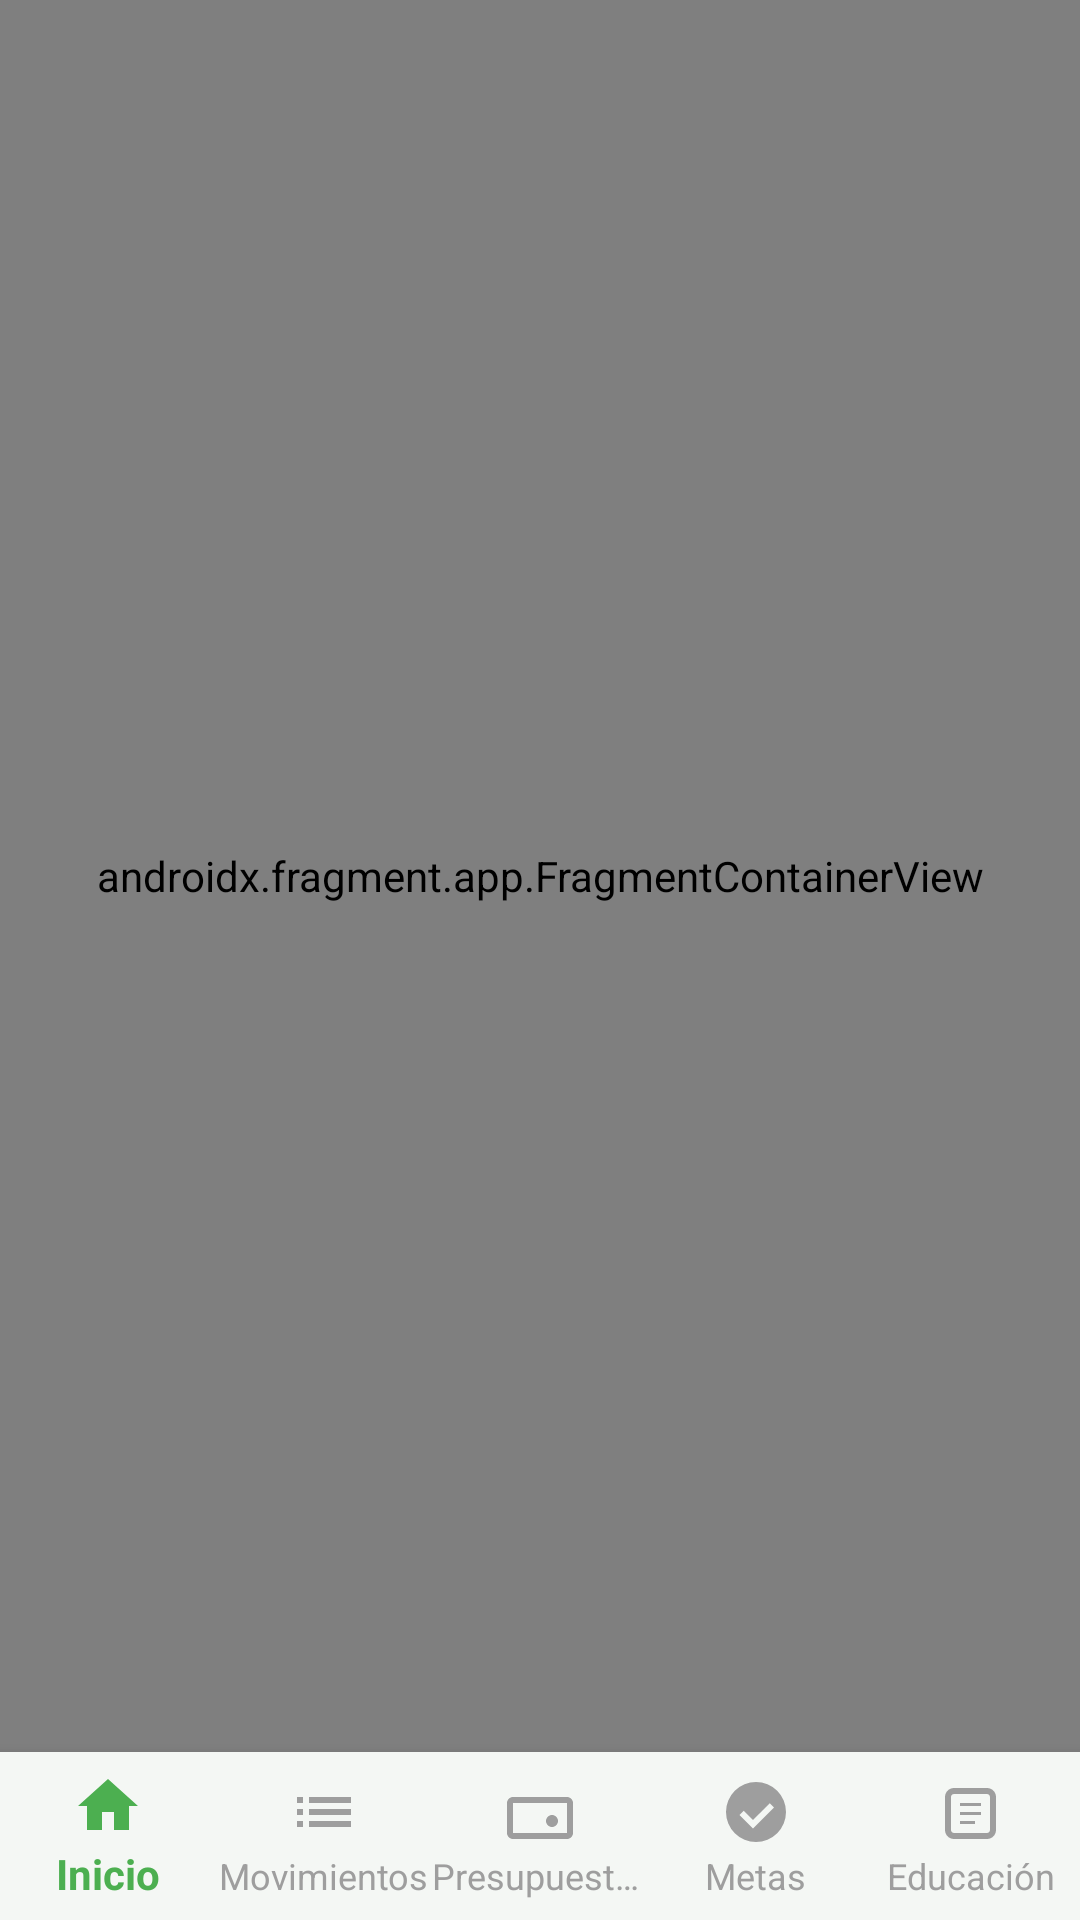

The Android layout XML behind this screen, and the referenced resources:
<!-- AndroidManifest.xml: activity theme Theme.AppCompat.DayNight.NoActionBar -->
<!-- res/layout/activity_main.xml -->
<?xml version="1.0" encoding="utf-8"?>
<LinearLayout xmlns:android="http://schemas.android.com/apk/res/android"
    xmlns:app="http://schemas.android.com/apk/res-auto"
    android:orientation="vertical"
    android:layout_width="match_parent"
    android:layout_height="match_parent">

    
    <androidx.fragment.app.FragmentContainerView
        android:id="@+id/contenedorFragments"
        android:name="androidx.navigation.fragment.NavHostFragment"
        android:layout_width="match_parent"
        android:layout_height="0dp"
        android:layout_weight="1"
        app:defaultNavHost="true"
        app:navGraph="@navigation/nav_graph" />

    
    <com.google.android.material.bottomnavigation.BottomNavigationView
        android:id="@+id/bottomNavigation"
        android:layout_width="match_parent"
        android:layout_height="wrap_content"
        android:background="@color/nav_fondo"
        app:itemIconTint="@color/nav_selector"
        app:itemTextColor="@color/nav_selector"
        app:labelVisibilityMode="labeled"
        app:menu="@menu/bottom_nav_menu" />

</LinearLayout>
<!-- resources referenced by this layout -->
<resources>
  <color name="nav_fondo">#F4F7F4</color>
</resources>
